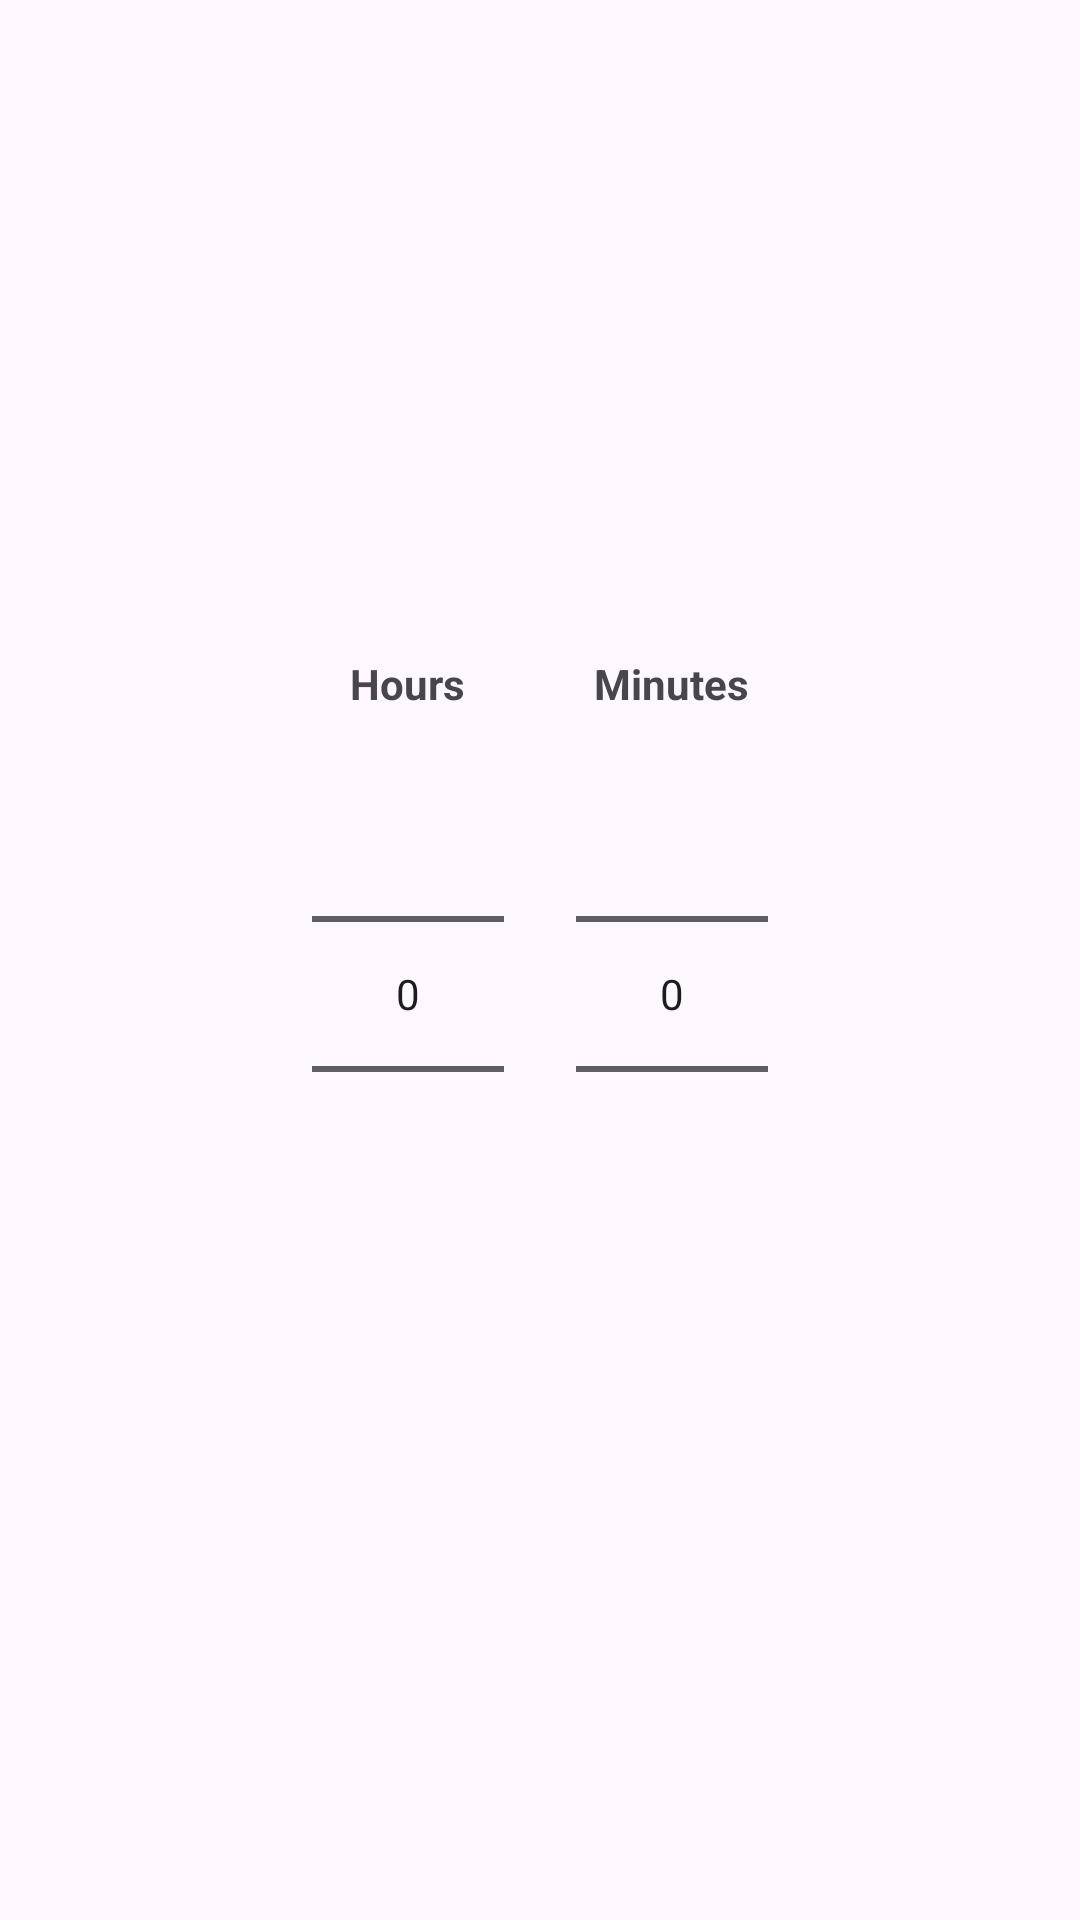

Here is an Android app screen rendered from its layout file. Give the layout XML and the strings, colors and styles it references.
<!-- AndroidManifest.xml: application theme Theme.WellnessApp -->
<!-- res/layout/dialog_time_picker.xml -->
<LinearLayout xmlns:android="http://schemas.android.com/apk/res/android"
    android:layout_width="match_parent"
    android:layout_height="wrap_content"
    android:orientation="horizontal"
    android:gravity="center"
    android:padding="16dp">

    <LinearLayout
        android:layout_width="wrap_content"
        android:layout_height="wrap_content"
        android:orientation="vertical"
        android:gravity="center">

        <TextView
            android:layout_width="wrap_content"
            android:layout_height="wrap_content"
            android:text="@string/hours"
            android:textStyle="bold"
            android:layout_marginBottom="4dp" />

        <NumberPicker
            android:id="@+id/picker_hours"
            android:layout_width="wrap_content"
            android:layout_height="wrap_content" />
    </LinearLayout>

    <LinearLayout
        android:layout_width="wrap_content"
        android:layout_height="wrap_content"
        android:orientation="vertical"
        android:gravity="center"
        android:layout_marginStart="24dp">

        <TextView
            android:layout_width="wrap_content"
            android:layout_height="wrap_content"
            android:text="@string/minutes"
            android:textStyle="bold"
            android:layout_marginBottom="4dp" />

        <NumberPicker
            android:id="@+id/picker_minutes"
            android:layout_width="wrap_content"
            android:layout_height="wrap_content" />
    </LinearLayout>

</LinearLayout>
<!-- resources referenced by this layout -->
<resources>
  <string name="hours">Hours</string>
  <string name="minutes">Minutes</string>
  <style name="Theme.WellnessApp" parent="Base.Theme.WellnessApp" />
  <style name="Base.Theme.WellnessApp" parent="Theme.Material3.DayNight.NoActionBar">
          
          
          <item name="android:windowLightStatusBar">true</item>
  
      </style>
</resources>
